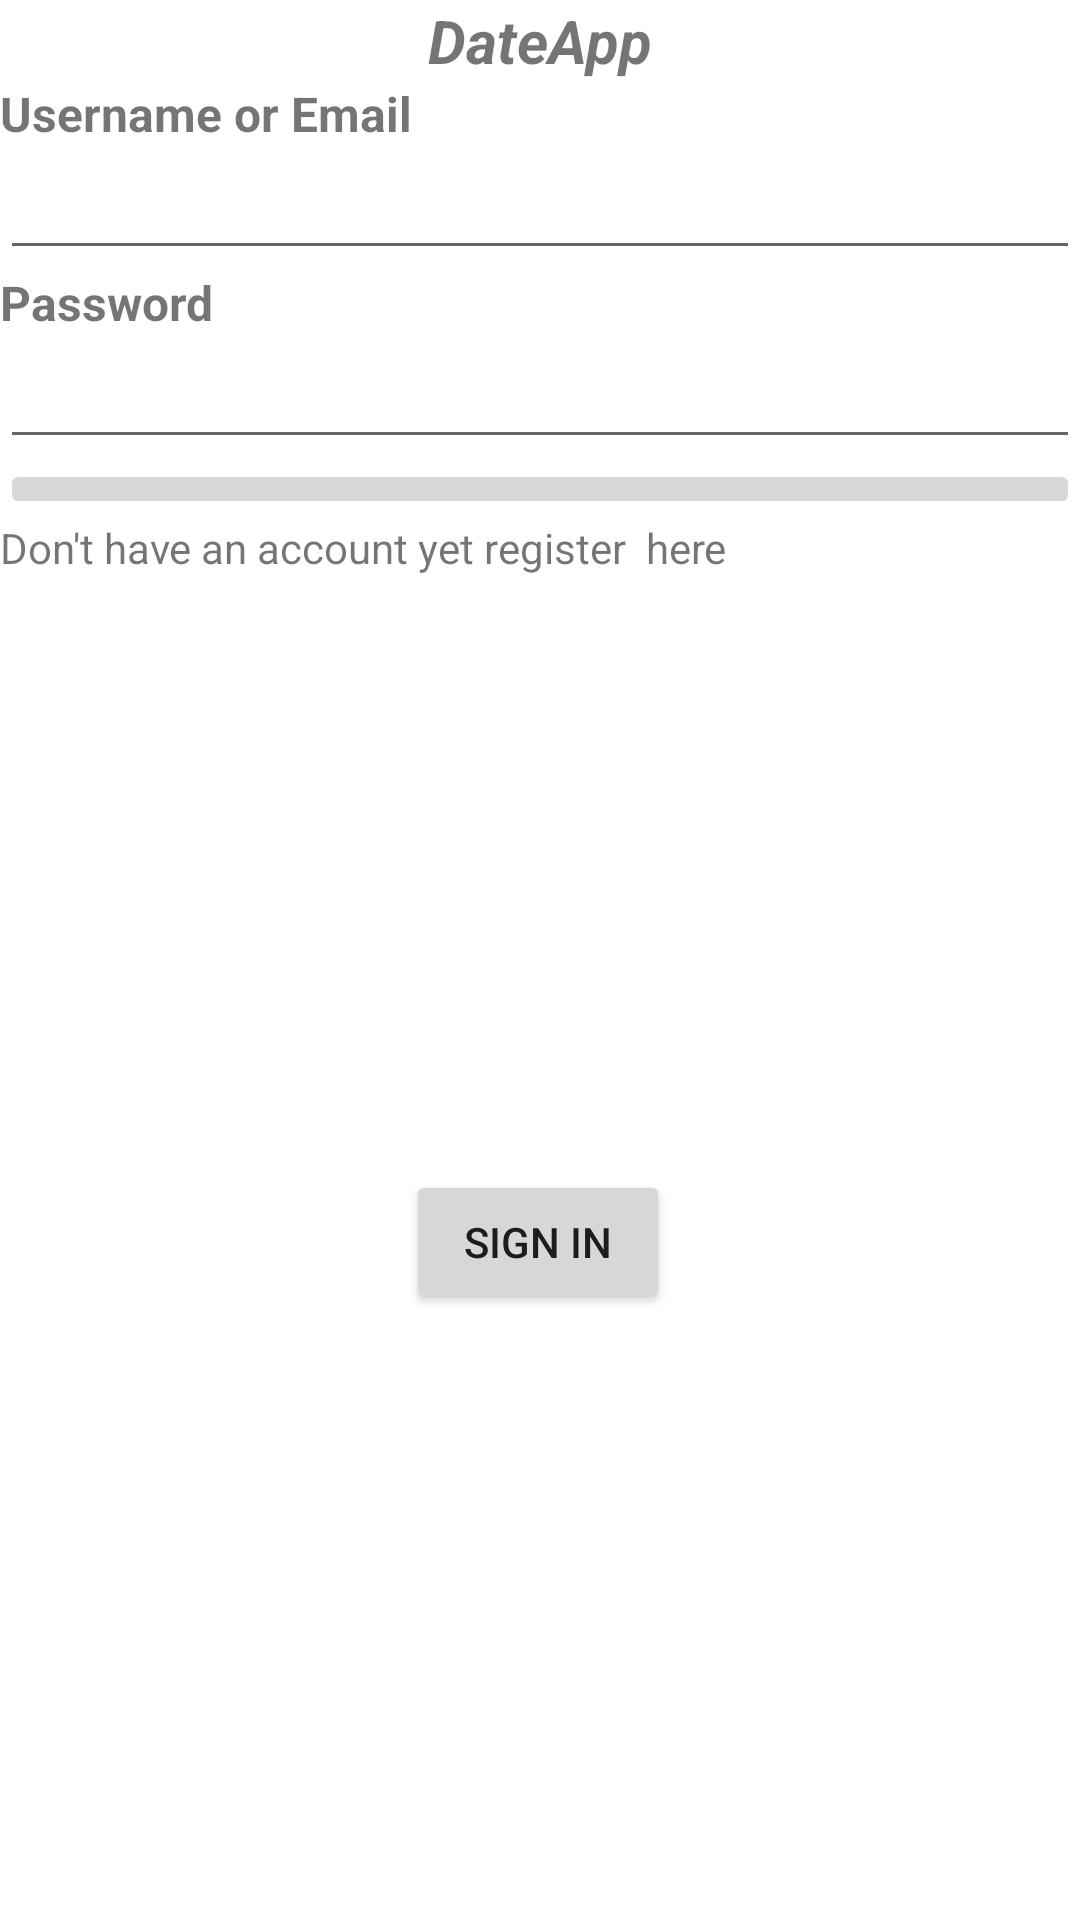

Produce the Android XML layout that renders to this screen, including the resource entries it uses.
<!-- AndroidManifest.xml: application theme Theme.DateAppProject -->
<!-- res/layout/login_activity.xml -->
<?xml version="1.0" encoding="utf-8"?>
<LinearLayout xmlns:android="http://schemas.android.com/apk/res/android"
    xmlns:app="http://schemas.android.com/apk/res-auto"
    xmlns:tools="http://schemas.android.com/tools"
    android:id="@+id/constraintLayout"
    android:layout_width="match_parent"
    android:layout_height="match_parent"
    android:orientation="vertical"
    tools:context=".Auth.LoginMainActivity" >

    <TextView
        android:id="@+id/tv_title"
        android:layout_width="match_parent"
        android:layout_height="wrap_content"
        android:text="DateApp"
        android:textAlignment="center"
        android:textSize="20sp"
        android:textStyle="bold|italic" />

    <TextView
        android:id="@+id/tv_Username"
        android:layout_width="match_parent"
        android:layout_height="wrap_content"
        android:text="Username or Email"
        android:textSize="16sp"
        android:textStyle="bold" />

    <EditText
        android:id="@+id/et_Email"
        android:layout_width="match_parent"
        android:layout_height="wrap_content"
        android:ems="10"
        android:inputType="textEmailAddress" />

    <TextView
        android:id="@+id/tv_password"
        android:layout_width="match_parent"
        android:layout_height="wrap_content"
        android:text="Password"
        android:textSize="16sp"
        android:textStyle="bold" />

    <EditText
        android:id="@+id/ed_password"
        android:layout_width="match_parent"
        android:layout_height="wrap_content"
        android:ems="10"
        android:inputType="textPassword" />

    <LinearLayout
        android:layout_width="match_parent"
        android:layout_height="wrap_content">

        <ImageButton
            android:id="@+id/bt_login"
            android:layout_width="match_parent"
            android:layout_height="wrap_content"
            android:src="@drawable/ic_login" />

    </LinearLayout>

    <androidx.constraintlayout.widget.ConstraintLayout
        android:layout_width="match_parent"
        android:layout_height="match_parent">

        <TextView
            android:id="@+id/textView3"
            android:layout_width="wrap_content"
            android:layout_height="wrap_content"
            android:text="Don't have an account yet register  here"
            tools:layout_editor_absoluteX="92dp"
            tools:layout_editor_absoluteY="185dp" />

        <Button
            android:id="@+id/bt_signInLO"
            android:layout_width="wrap_content"
            android:layout_height="wrap_content"
            android:text="Sign In"
            app:layout_constraintBottom_toBottomOf="parent"
            app:layout_constraintEnd_toEndOf="parent"
            app:layout_constraintHorizontal_bias="0.498"
            app:layout_constraintStart_toStartOf="parent"
            app:layout_constraintTop_toTopOf="parent"
            app:layout_constraintVertical_bias="0.518" />
    </androidx.constraintlayout.widget.ConstraintLayout>

</LinearLayout>
<!-- resources referenced by this layout -->
<resources>
  <style name="Theme.DateAppProject" parent="Theme.MaterialComponents.DayNight.DarkActionBar">
          
          <item name="colorPrimary">#5ECF2E</item>
          <item name="colorPrimaryVariant">#12C554</item>
          <item name="colorOnPrimary">@color/white</item>
          
          <item name="colorSecondary">#CAA31A</item>
          <item name="colorSecondaryVariant">#A6CC1F</item>
          <item name="colorOnSecondary">@color/black</item>
          
          <item name="android:statusBarColor" tools:targetApi="l">?attr/colorPrimaryVariant</item>
          
      </style>
  <!-- not gathered from this repository: default colours our renderer supplied (Android Studio template values) -->
  <color name="black">#FF000000</color>
  <color name="white">#FFFFFFFF</color>
</resources>
